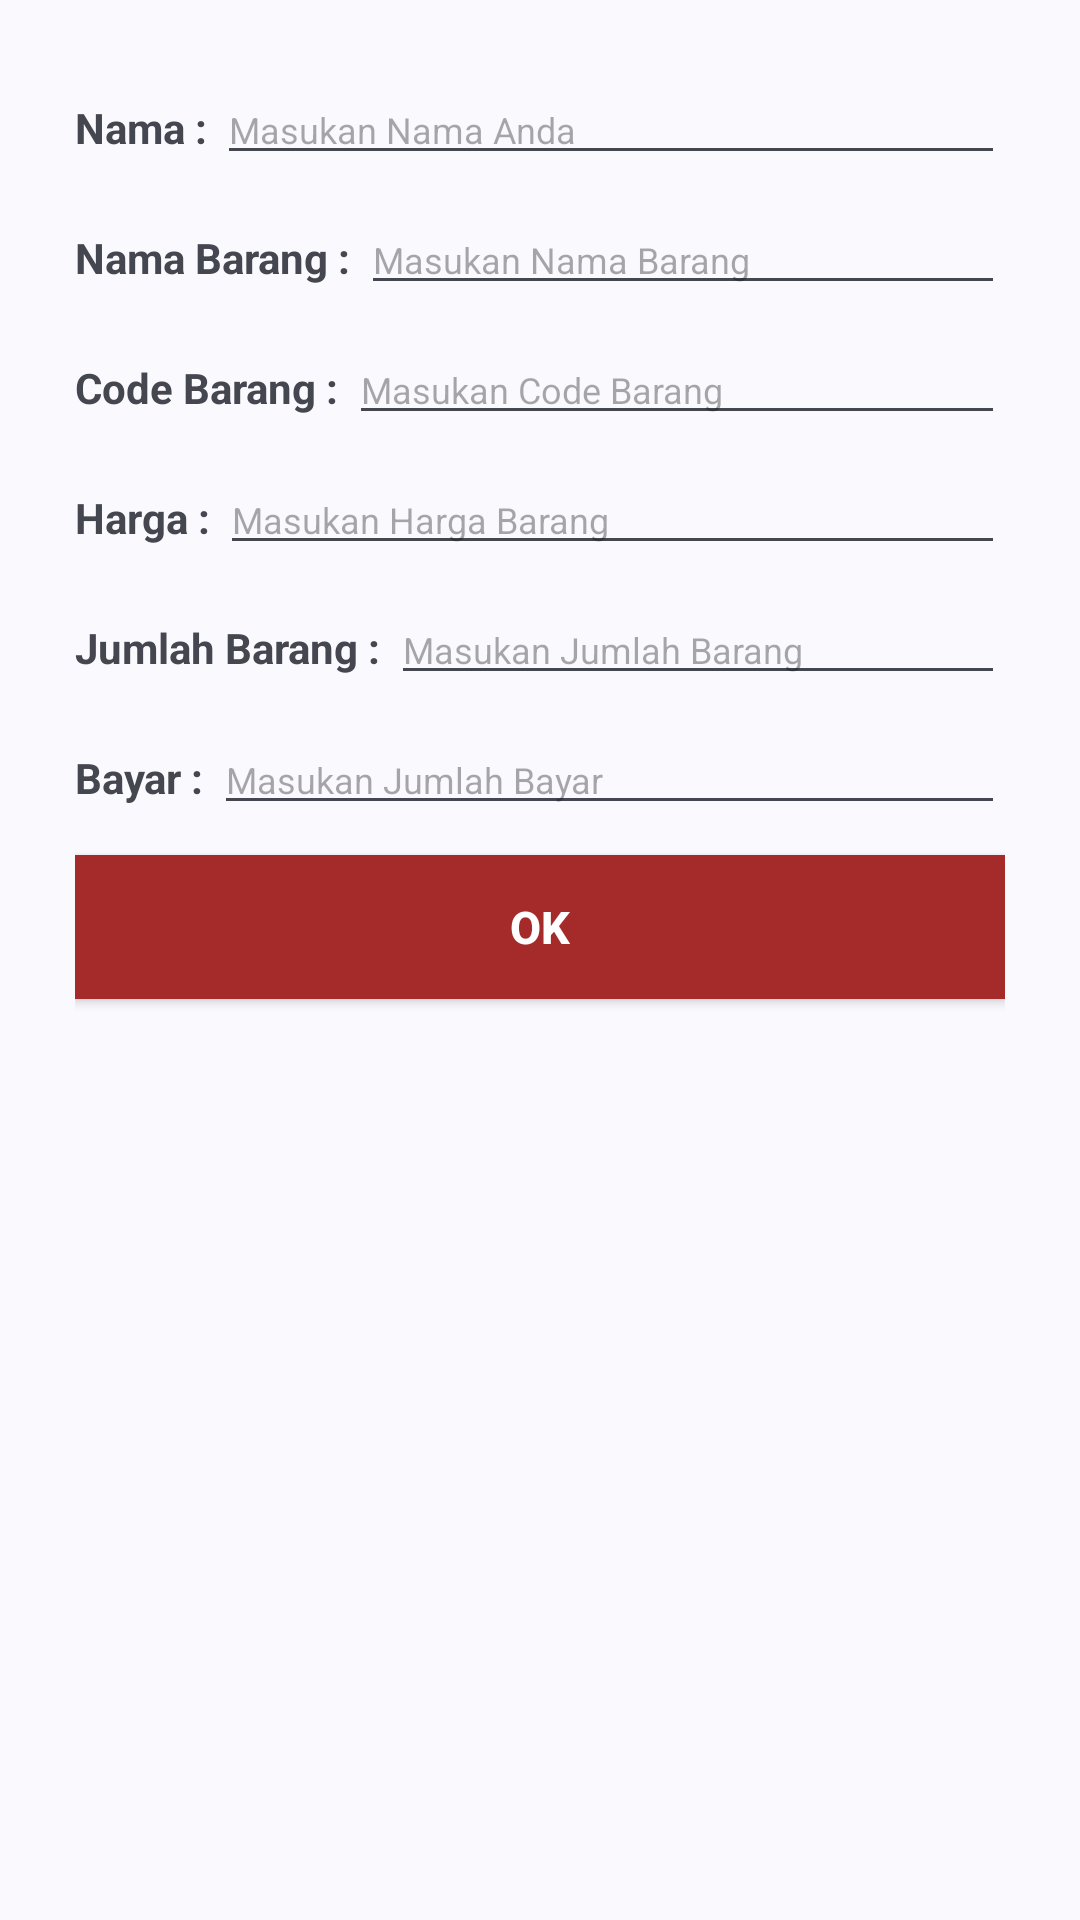

This screen was rendered from an Android layout file. Write that file and the resources it references.
<!-- AndroidManifest.xml: application theme Theme.TugasQuiz1 -->
<!-- res/layout/activity_main.xml -->
<?xml version="1.0" encoding="utf-8"?>
<ScrollView xmlns:android="http://schemas.android.com/apk/res/android"
    xmlns:app="http://schemas.android.com/apk/res-auto"
    xmlns:tools="http://schemas.android.com/tools"
    android:layout_width="match_parent"
    android:layout_height="match_parent"
    android:orientation="vertical"
    android:padding="25dp"
    tools:context=".MainActivity">

    <LinearLayout
        android:layout_width="fill_parent"
        android:layout_height="fill_parent"
        android:orientation="vertical">

        <LinearLayout
            android:layout_width="match_parent"
            android:layout_height="wrap_content"
            android:orientation="horizontal">

            <TextView
                android:id="@+id/TVnama"
                android:layout_width="wrap_content"
                android:layout_height="wrap_content"
                android:text="Nama : "
                android:textStyle="bold"/>

            <EditText
                android:id="@+id/ETnama"
                android:layout_width="match_parent"
                android:layout_height="wrap_content"
                android:hint="Masukan Nama Anda"
                android:inputType="text"
                android:textSize="12sp"
                android:layout_marginBottom="10dp"
                tools:layout_editor_absoluteX="1dp"
                tools:layout_editor_absoluteY="88dp" />

        </LinearLayout>

        <LinearLayout
            android:layout_width="match_parent"
            android:layout_height="wrap_content"
            android:orientation="horizontal">

            <TextView
                android:id="@+id/TVbarang"
                android:layout_width="wrap_content"
                android:layout_height="wrap_content"
                android:text="Nama Barang : "
                android:textStyle="bold"/>

            <EditText
                android:id="@+id/ETbarang"
                android:layout_width="match_parent"
                android:layout_height="wrap_content"
                android:hint="Masukan Nama Barang"
                android:inputType="text"
                android:textSize="12sp"
                android:layout_marginBottom="10dp"
                tools:layout_editor_absoluteX="1dp"
                tools:layout_editor_absoluteY="88dp" />

        </LinearLayout>

        <LinearLayout
            android:layout_width="match_parent"
            android:layout_height="wrap_content"
            android:orientation="horizontal">

            <TextView
                android:id="@+id/TVcode"
                android:layout_width="wrap_content"
                android:layout_height="wrap_content"
                android:text="Code Barang : "
                android:textStyle="bold"/>

            <EditText
                android:id="@+id/ETcode"
                android:layout_width="match_parent"
                android:layout_height="wrap_content"
                android:hint="Masukan Code Barang"
                android:inputType="text"
                android:textSize="12sp"
                android:layout_marginBottom="10dp"
                tools:layout_editor_absoluteX="1dp"
                tools:layout_editor_absoluteY="88dp"  />

        </LinearLayout>

        <LinearLayout
            android:layout_width="match_parent"
            android:layout_height="wrap_content"
            android:orientation="horizontal">

            <TextView
                android:id="@+id/TVharga"
                android:layout_width="wrap_content"
                android:layout_height="wrap_content"
                android:text="Harga : "
                android:textStyle="bold"/>

            <EditText
                android:id="@+id/ETharga"
                android:layout_width="match_parent"
                android:layout_height="wrap_content"
                android:hint="Masukan Harga Barang"
                android:inputType="number"
                android:textSize="12sp"
                android:layout_marginBottom="10dp"
                tools:layout_editor_absoluteX="1dp"
                tools:layout_editor_absoluteY="88dp" />

        </LinearLayout>

        <LinearLayout
            android:layout_width="match_parent"
            android:layout_height="wrap_content"
            android:orientation="horizontal">

            <TextView
                android:id="@+id/TVjumlah"
                android:layout_width="wrap_content"
                android:layout_height="wrap_content"
                android:text="Jumlah Barang : "
                android:textStyle="bold"/>

            <EditText
                android:id="@+id/ETjumlah"
                android:layout_width="match_parent"
                android:layout_height="wrap_content"
                android:hint="Masukan Jumlah Barang"
                android:inputType="number"
                android:textSize="12sp"
                android:layout_marginBottom="10dp"
                tools:layout_editor_absoluteX="1dp"
                tools:layout_editor_absoluteY="88dp" />

        </LinearLayout>

        <LinearLayout
            android:layout_width="match_parent"
            android:layout_height="wrap_content"
            android:orientation="horizontal">

            <TextView
                android:id="@+id/TVbayar"
                android:layout_width="wrap_content"
                android:layout_height="wrap_content"
                android:text="Bayar : "
                android:textStyle="bold"/>

            <EditText
                android:id="@+id/ETbayar"
                android:layout_width="match_parent"
                android:layout_height="wrap_content"
                android:hint="Masukan Jumlah Bayar"
                android:inputType="number"
                android:textSize="12sp"
                android:layout_marginBottom="10dp"
                tools:layout_editor_absoluteX="1dp"
                tools:layout_editor_absoluteY="88dp"  />

        </LinearLayout>

        <Button
            android:id="@+id/buttonok"
            android:layout_width="match_parent"
            android:layout_height="wrap_content"
            android:ellipsize="end"
            android:scrollbarSize="20dp"
            android:text="Ok"
            android:textStyle="bold"
            android:textColor="@color/white"
            android:background="@color/coklat"
            android:textSize="15dp"
            android:layout_marginBottom="20dp"
            tools:layout_editor_absoluteX="1dp"
            tools:layout_editor_absoluteY="299dp" />

        <TextView
            android:id="@+id/TVtotal"
            android:layout_width="match_parent"
            android:layout_height="wrap_content"/>

        <TextView
            android:id="@+id/TVbonus"
            android:layout_width="match_parent"
            android:layout_height="wrap_content"/>

        <TextView
            android:id="@+id/TVkembalian"
            android:layout_width="match_parent"
            android:layout_height="wrap_content"/>

        <TextView
            android:id="@+id/TVketerangan"
            android:layout_width="match_parent"
            android:layout_height="wrap_content"/>

    </LinearLayout>

</ScrollView>
<!-- resources referenced by this layout -->
<resources>
  <color name="coklat">#A52A2A</color>
  <color name="white">#FFFFFFFF</color>
  <style name="Theme.TugasQuiz1" parent="Base.Theme.TugasQuiz1" />
  <style name="Base.Theme.TugasQuiz1" parent="Theme.Material3.DynamicColors.DayNight">
          <item name="colorPrimary">@color/cardview_dark_background</item>
  
          
          
      </style>
</resources>
